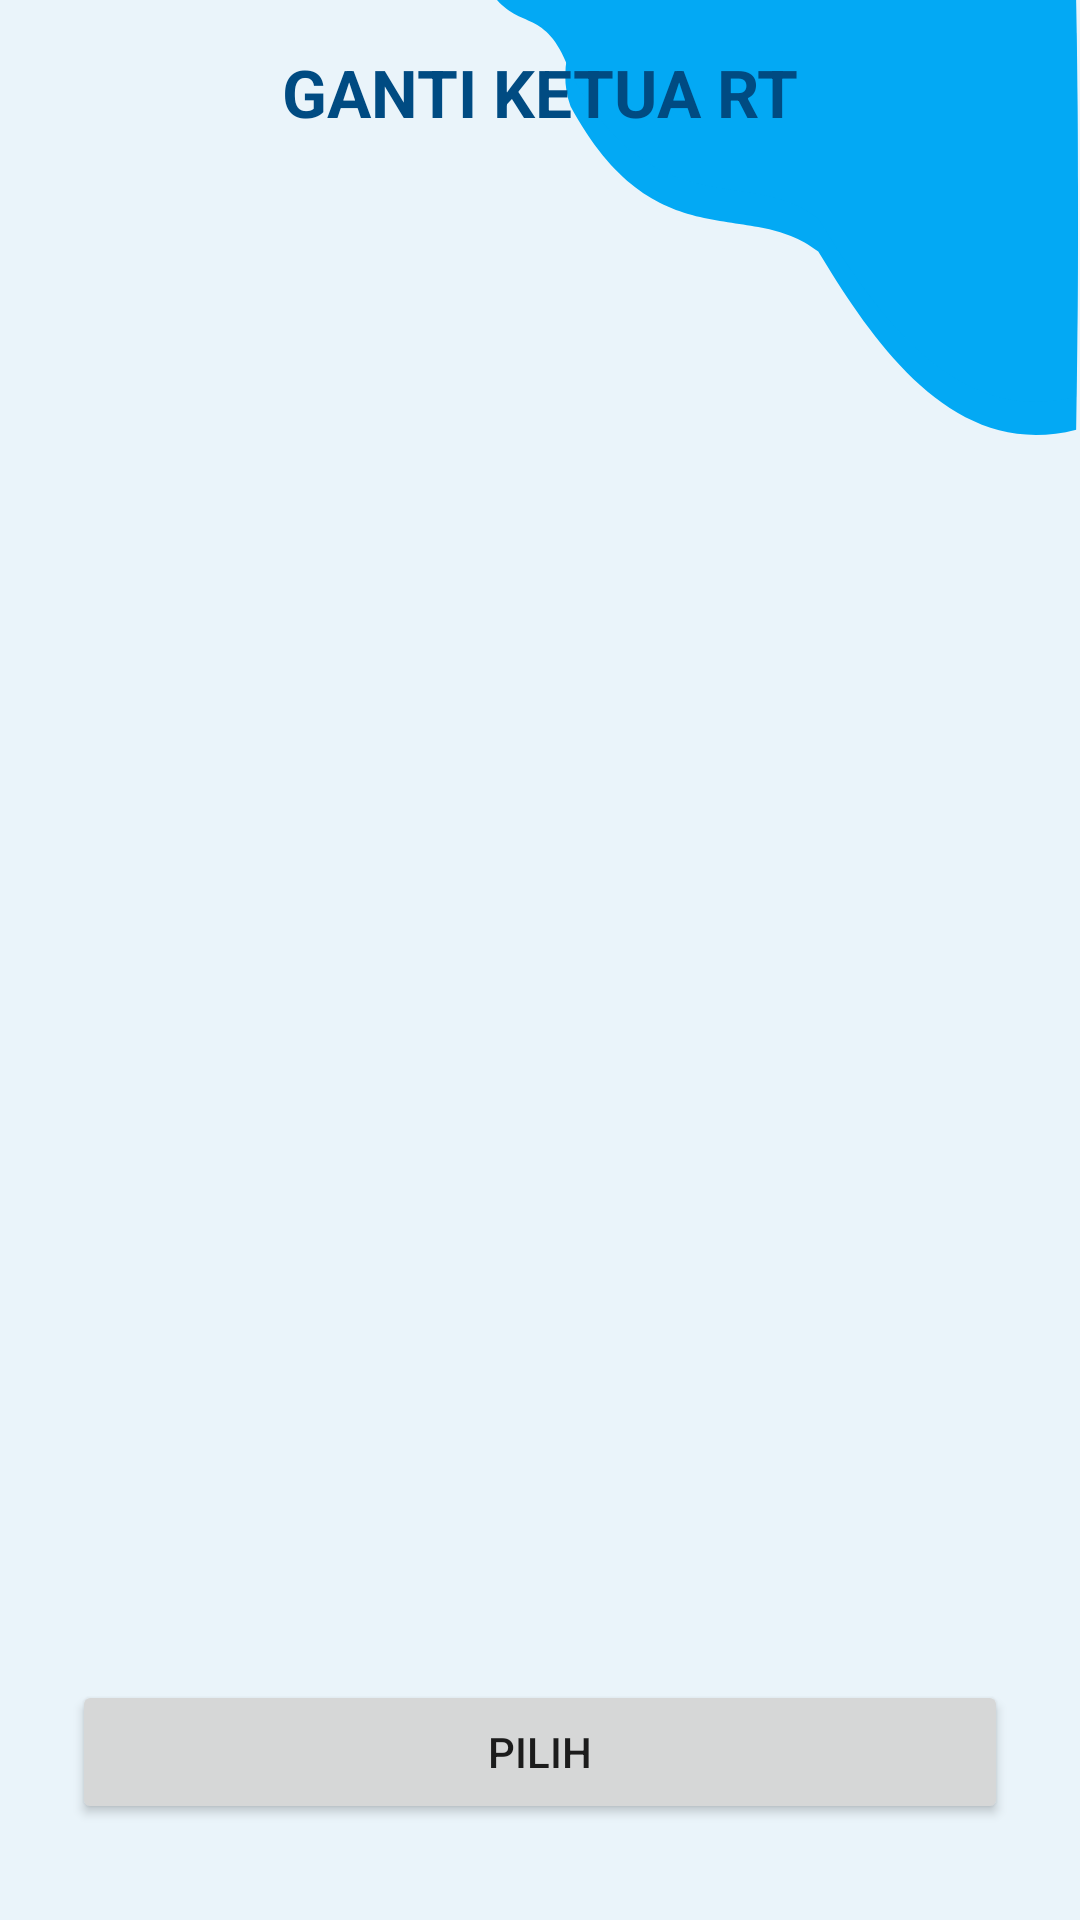

The Android layout XML behind this screen, and the referenced resources:
<!-- AndroidManifest.xml: application theme Theme.SPANDUK -->
<!-- res/layout/activity_edit_user_rt.xml -->
<?xml version="1.0" encoding="utf-8"?>
<androidx.constraintlayout.widget.ConstraintLayout xmlns:android="http://schemas.android.com/apk/res/android"
    xmlns:app="http://schemas.android.com/apk/res-auto"
    xmlns:tools="http://schemas.android.com/tools"
    android:layout_width="match_parent"
    android:layout_height="match_parent"
    android:background="@color/snow"
    tools:context=".ui.home.user.edit.EditUserRTActivity">

    <ImageView
        android:layout_width="195dp"
        android:layout_height="145dp"
        android:src="@drawable/ic_background_right"
        app:layout_constraintEnd_toEndOf="parent"
        app:layout_constraintTop_toTopOf="parent"
        tools:ignore="ContentDescription" />

    <TextView
        android:id="@+id/toolbar"
        style="@style/TextBold.Blue22"
        android:layout_width="match_parent"
        android:layout_height="wrap_content"
        android:layout_margin="16dp"
        android:text="@string/ganti_ketua_rt"
        android:textAlignment="center"
        android:textAllCaps="true"
        app:layout_constraintEnd_toEndOf="parent"
        app:layout_constraintStart_toStartOf="parent"
        app:layout_constraintTop_toTopOf="parent" />

    <androidx.core.widget.NestedScrollView
        android:layout_width="match_parent"
        android:layout_height="0dp"
        android:layout_marginHorizontal="16dp"
        android:layout_marginVertical="24dp"
        app:layout_constraintBottom_toTopOf="@id/btn_select"
        app:layout_constraintEnd_toEndOf="parent"
        app:layout_constraintStart_toStartOf="parent"
        app:layout_constraintTop_toBottomOf="@id/toolbar">

        <androidx.recyclerview.widget.RecyclerView
            android:id="@+id/recyclerView"
            android:layout_width="match_parent"
            android:layout_height="wrap_content" />
    </androidx.core.widget.NestedScrollView>

    <Button
        android:id="@+id/btn_select"
        android:layout_width="match_parent"
        android:layout_height="wrap_content"
        android:layout_marginHorizontal="24dp"
        android:layout_marginBottom="32dp"
        android:text="@string/pilih"
        app:layout_constraintBottom_toBottomOf="parent"
        app:layout_constraintEnd_toEndOf="parent"
        app:layout_constraintStart_toStartOf="parent" />
</androidx.constraintlayout.widget.ConstraintLayout>
<!-- resources referenced by this layout -->
<resources>
  <color name="snow">#EAF4FA</color>
  <!-- drawable ic_background_right (drawable) -->
  <vector xmlns:android="http://schemas.android.com/apk/res/android"
      android:width="200.817dp"
      android:height="150dp"
      android:viewportWidth="200.817"
      android:viewportHeight="145.424">
  
    <path
        android:pathData="M15.666,1.375c23.536,-0.541 1.907,12.787 9.737,34.169 29.331,52.349 61.8,30.284 85.639,48.563 18.385,29.179 46.2,70.426 89.139,59.527 1.432,-80.6 0,-132.634 0,-132.634S-7.87,1.916 15.666,1.375Z"
        android:fillColor="@color/cyan"/>
  
    <path
        android:pathData="M0,0c9.072,9.887 17.573,3.162 25.4,24.544 29.331,52.349 61.8,30.284 85.639,48.563 18.385,29.179 46.2,70.426 89.139,59.527 1.432,-80.6 0,-132.634 0,-132.634Z"
        android:fillColor="@color/cyan"/>
  </vector>
  <string name="ganti_ketua_rt">Ganti Ketua RT</string>
  <string name="pilih">Pilih</string>
  <style name="TextBold.Blue22">
          <item name="android:textColor">@color/blue</item>
          <item name="android:textSize">22sp</item>
      </style>
  <style name="Theme.SPANDUK" parent="Theme.MaterialComponents.DayNight.NoActionBar">
          
          <item name="colorPrimary">@color/cyan</item> 
          <item name="colorPrimaryVariant">@color/cyan</item> 
          <item name="colorOnPrimary">@color/white</item> 
          
          <item name="colorSecondary">@color/teal_200</item>
          <item name="colorSecondaryVariant">@color/teal_700</item>
          <item name="colorOnSecondary">@color/black</item>
          
          <item name="android:statusBarColor" tools:targetApi="l">?attr/colorPrimaryVariant</item>
          
          <item name="android:windowAnimationStyle">@style/CustomActivityAnimation</item>
      </style>
  <color name="cyan">#03A9F4</color>
  <color name="blue">#004B82</color>
  <color name="white">#FFF</color>
  <color name="teal_200">#FF03DAC5</color>
  <color name="teal_700">#FF018786</color>
  <color name="black">#000</color>
  <style name="CustomActivityAnimation" parent="@android:style/Animation.Activity">
          <item name="android:activityOpenEnterAnimation">@anim/slide_in_right</item>
          <item name="android:activityOpenExitAnimation">@anim/slide_out_left</item>
          <item name="android:activityCloseEnterAnimation">@anim/slide_in_left</item>
          <item name="android:activityCloseExitAnimation">@anim/slide_out_right</item>
      </style>
</resources>
